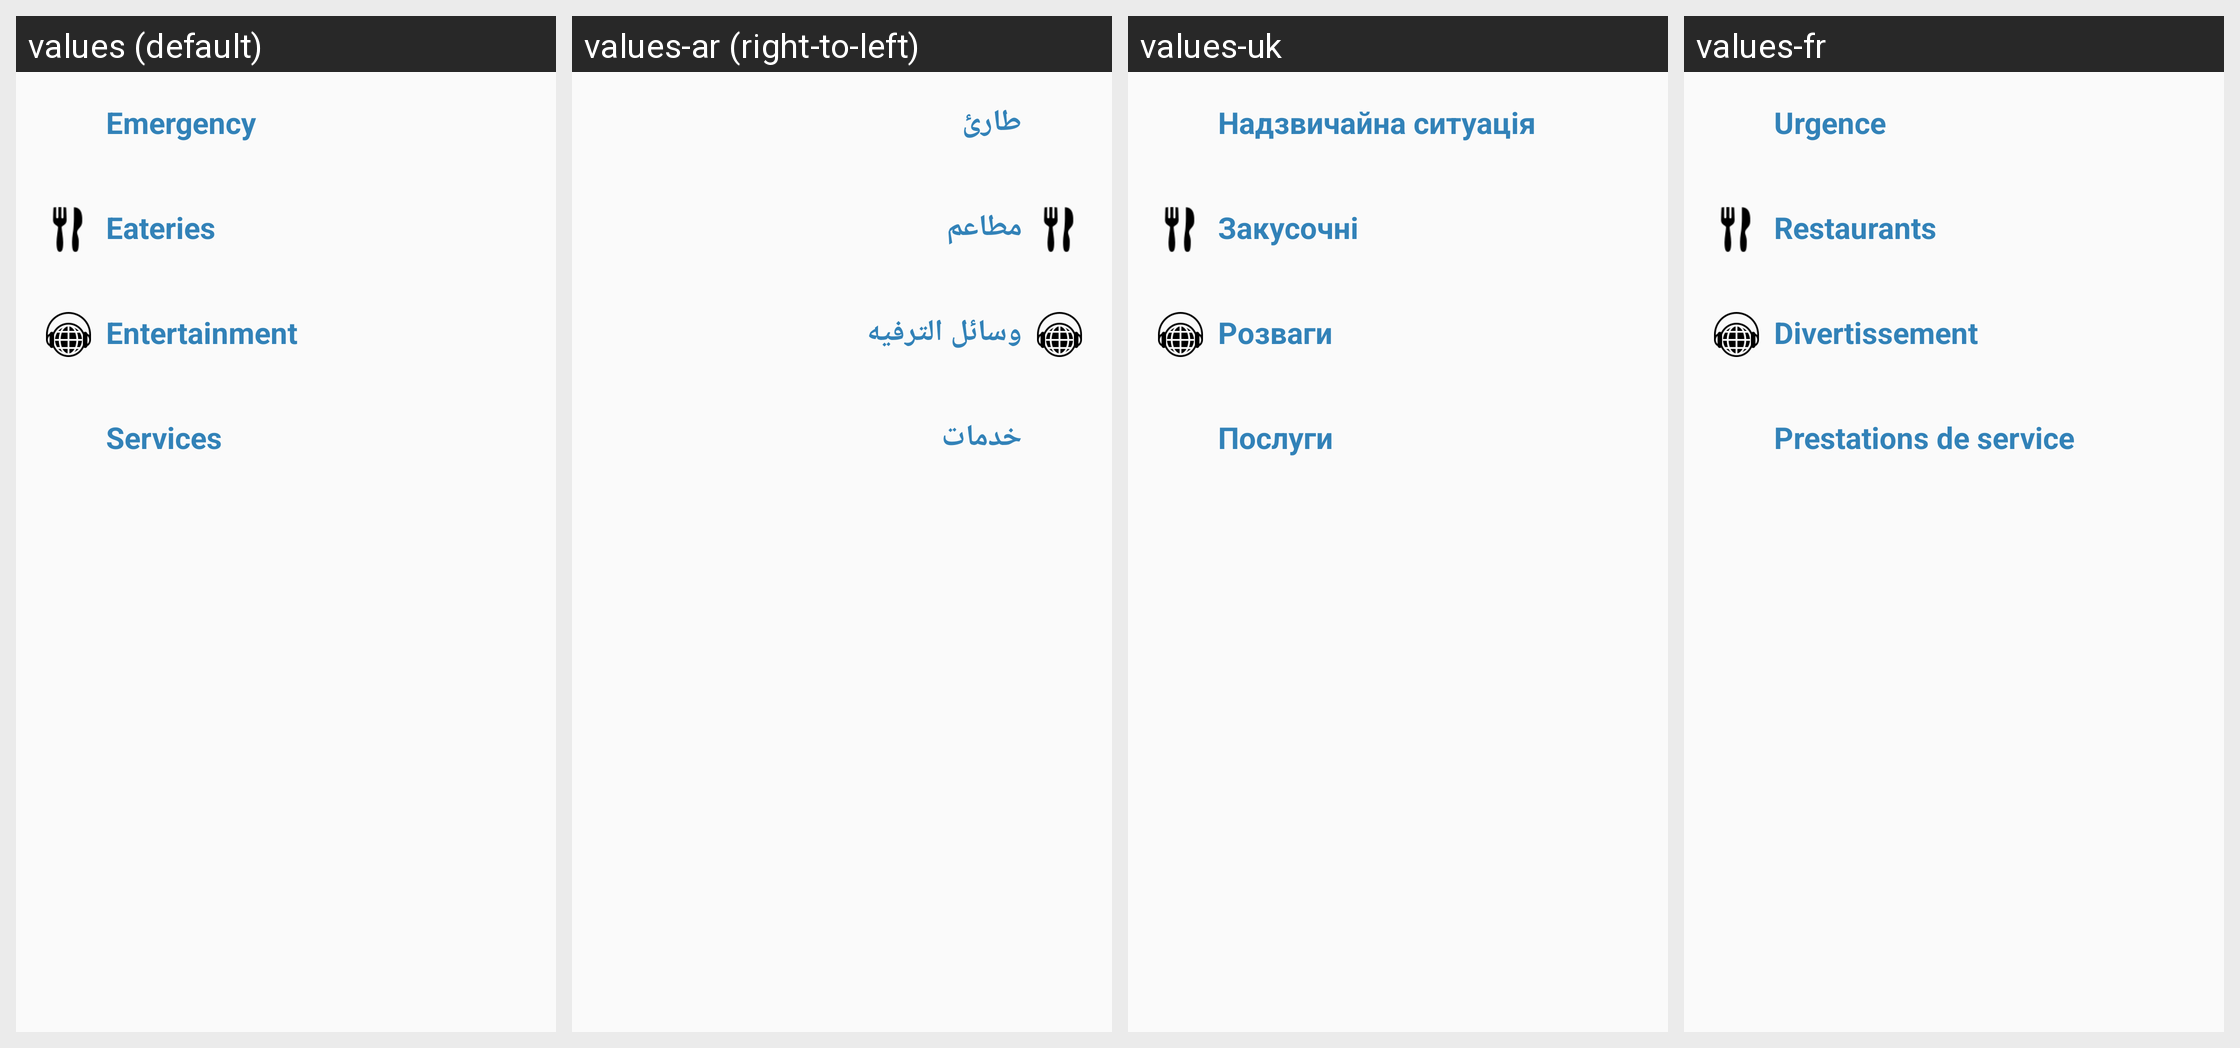

This grid shows one Android layout under several languages. Give, for every string resource on the screen, its name, the default text and each shown locale's text.
Android screen res/layout/categories_layout.xml rendered under 4 locales, left to right: values (default), values-ar (right-to-left), values-uk, values-fr. Device: Nexus 5 (rendered at 1080×1920; each locale shown at half size, 540×960, under a caption strip naming it); theme Theme.Navigation.
Other locales in the repository, not shown: values-de, values-es, values-pt, values-tr, values-zh.
Strings drawn on this screen, with the default value and each locale's value (text and hints the layout hard-codes, and strings that could not be matched under every locale, appear in the picture but are not listed):

emergency
  values: Emergency
  values-ar: طارئ
  values-uk: Надзвичайна ситуація
  values-fr: Urgence

eateries
  values: Eateries
  values-ar: مطاعم
  values-uk: Закусочні
  values-fr: Restaurants

entertainment
  values: Entertainment
  values-ar: وسائل الترفيه
  values-uk: Розваги
  values-fr: Divertissement

services
  values: Services
  values-ar: خدمات
  values-uk: Послуги
  values-fr: Prestations de service
